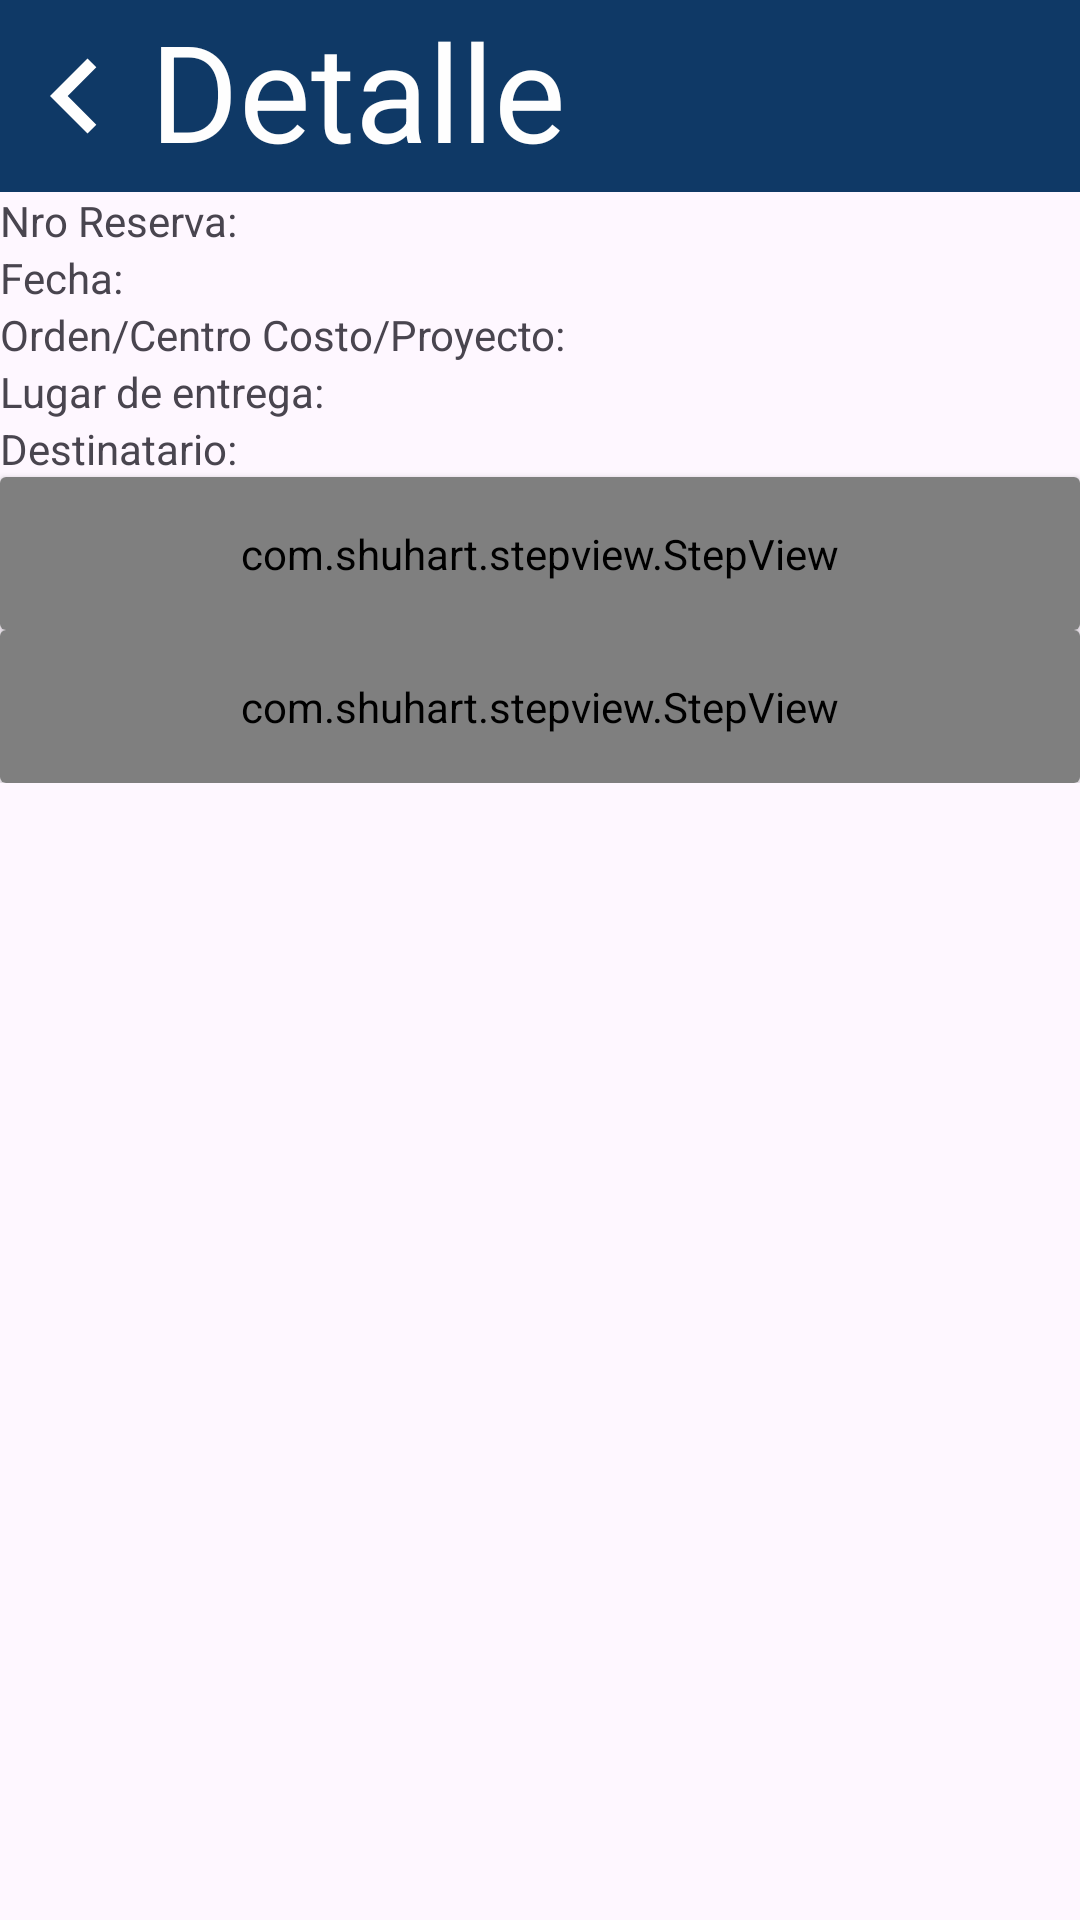

Layout XML and referenced resources for this Android screen:
<!-- AndroidManifest.xml: application theme Theme.DespachosBodega20 -->
<!-- res/layout/activity_detalle_despachos.xml -->
<?xml version="1.0" encoding="utf-8"?>
<RelativeLayout xmlns:android="http://schemas.android.com/apk/res/android"
    xmlns:app="http://schemas.android.com/apk/res-auto"
    xmlns:tools="http://schemas.android.com/tools"
    android:layout_width="match_parent"
    android:layout_height="match_parent"
    tools:context=".DetalleDespachosActivity">
    <LinearLayout
        android:id="@+id/topBar"
        android:layout_width="match_parent"
        android:layout_height="?actionBarSize"
        android:background="@color/blue"
        android:gravity="center_vertical"
        android:orientation="horizontal"
        app:layout_constraintTop_toTopOf="parent">

        <ImageButton
            android:id="@+id/backBtn"
            android:layout_width="wrap_content"
            android:layout_height="wrap_content"
            android:background="#00759BC5"
            android:src="@drawable/ic_back"
            tools:ignore="SpeakableTextPresentCheck" />
        <TextView
            android:text="Detalle Reserva"
            android:layout_width="wrap_content"
            android:layout_height="wrap_content"
            android:textColor="@color/white"
            android:textSize="45dp"/>

    </LinearLayout>
    <LinearLayout
        android:orientation="vertical"
        android:layout_width="match_parent"
        android:layout_height="wrap_content"
        android:layout_below="@id/topBar">
        <TextView
            android:text="Nro Reserva: "
            android:layout_width="wrap_content"
            android:layout_height="wrap_content"/>
        <TextView
            android:text="Fecha: "
            android:layout_width="wrap_content"
            android:layout_height="wrap_content"/>
        <TextView
            android:text="Orden/Centro Costo/Proyecto: "
            android:layout_width="wrap_content"
            android:layout_height="wrap_content"/>
        <TextView
            android:text="Lugar de entrega: "
            android:layout_width="wrap_content"
            android:layout_height="wrap_content"/>
        <TextView
            android:text="Destinatario: "
            android:layout_width="wrap_content"
            android:layout_height="wrap_content"/>
        <androidx.cardview.widget.CardView
            android:layout_width="match_parent"
            android:layout_height="wrap_content">
            <com.shuhart.stepview.StepView
                android:id="@+id/step_view"
                android:layout_width="match_parent"
                android:layout_height="wrap_content"
                android:padding="16dp"
                app:sv_selectedCircleColor="@color/blue"
                app:sv_selectedTextColor="@color/blue"
                app:sv_stepLineWidth="2dp"
                app:sv_stepPadding="4dp"
                app:sv_nextTextColor="@color/blue"
                app:sv_nextStepLineColor="@color/blue"
                app:sv_doneCircleColor="@color/red"
                app:sv_doneStepLineColor="@color/red"
                app:sv_doneCircleRadius="12dp"
                app:sv_selectedCircleRadius="12dp"
                app:sv_selectedStepNumberColor="@color/white"
                app:sv_stepViewStyle="@style/StepView"
                app:sv_doneStepMarkColor="@color/white"
                app:sv_stepNumberTextSize="12sp"
                app:sv_animationType="Circle"/>
        </androidx.cardview.widget.CardView>
        <TableLayout
            android:layout_width="wrap_content"
            android:layout_height="wrap_content"/>
        <androidx.cardview.widget.CardView
            android:layout_width="match_parent"
            android:layout_height="wrap_content">
            <com.shuhart.stepview.StepView
                android:id="@+id/detail_view"
                android:layout_width="match_parent"
                android:layout_height="wrap_content"
                android:padding="16dp"
                app:sv_selectedCircleColor="@color/blue"
                app:sv_selectedTextColor="@color/blue"
                app:sv_stepLineWidth="2dp"
                app:sv_stepPadding="4dp"
                app:sv_nextTextColor="@color/blue"
                app:sv_nextStepLineColor="@color/blue"
                app:sv_doneCircleColor="@color/red"
                app:sv_doneStepLineColor="@color/red"
                app:sv_doneCircleRadius="12dp"
                app:sv_selectedCircleRadius="12dp"
                app:sv_selectedStepNumberColor="@color/white"
                app:sv_stepViewStyle="@style/StepView"
                app:sv_doneStepMarkColor="@color/white"
                app:sv_stepNumberTextSize="12sp"
                app:sv_animationType="Circle"/>
        </androidx.cardview.widget.CardView>
    </LinearLayout>

</RelativeLayout>
<!-- resources referenced by this layout -->
<resources>
  <color name="blue">#FF0F3966</color>
  <color name="red">#D23B3E</color>
  <color name="white">#FEFEFE</color>
  <!-- drawable ic_back (drawable) -->
  <vector android:autoMirrored="true" android:height="50dp"
      android:tint="#FEFEFE" android:viewportHeight="24"
      android:viewportWidth="24" android:width="50dp" xmlns:android="http://schemas.android.com/apk/res/android">
      <path android:fillColor="@android:color/white" android:pathData="M15.41,16.59L10.83,12l4.58,-4.59L14,6l-6,6 6,6 1.41,-1.41z"/>
  </vector>
  <style name="Theme.DespachosBodega20" parent="Base.Theme.DespachosBodega20" />
  <style name="Base.Theme.DespachosBodega20" parent="Theme.Material3.DayNight.NoActionBar">
          
          
          <item name="android:statusBarColor">@color/blue</item>
      </style>
</resources>
